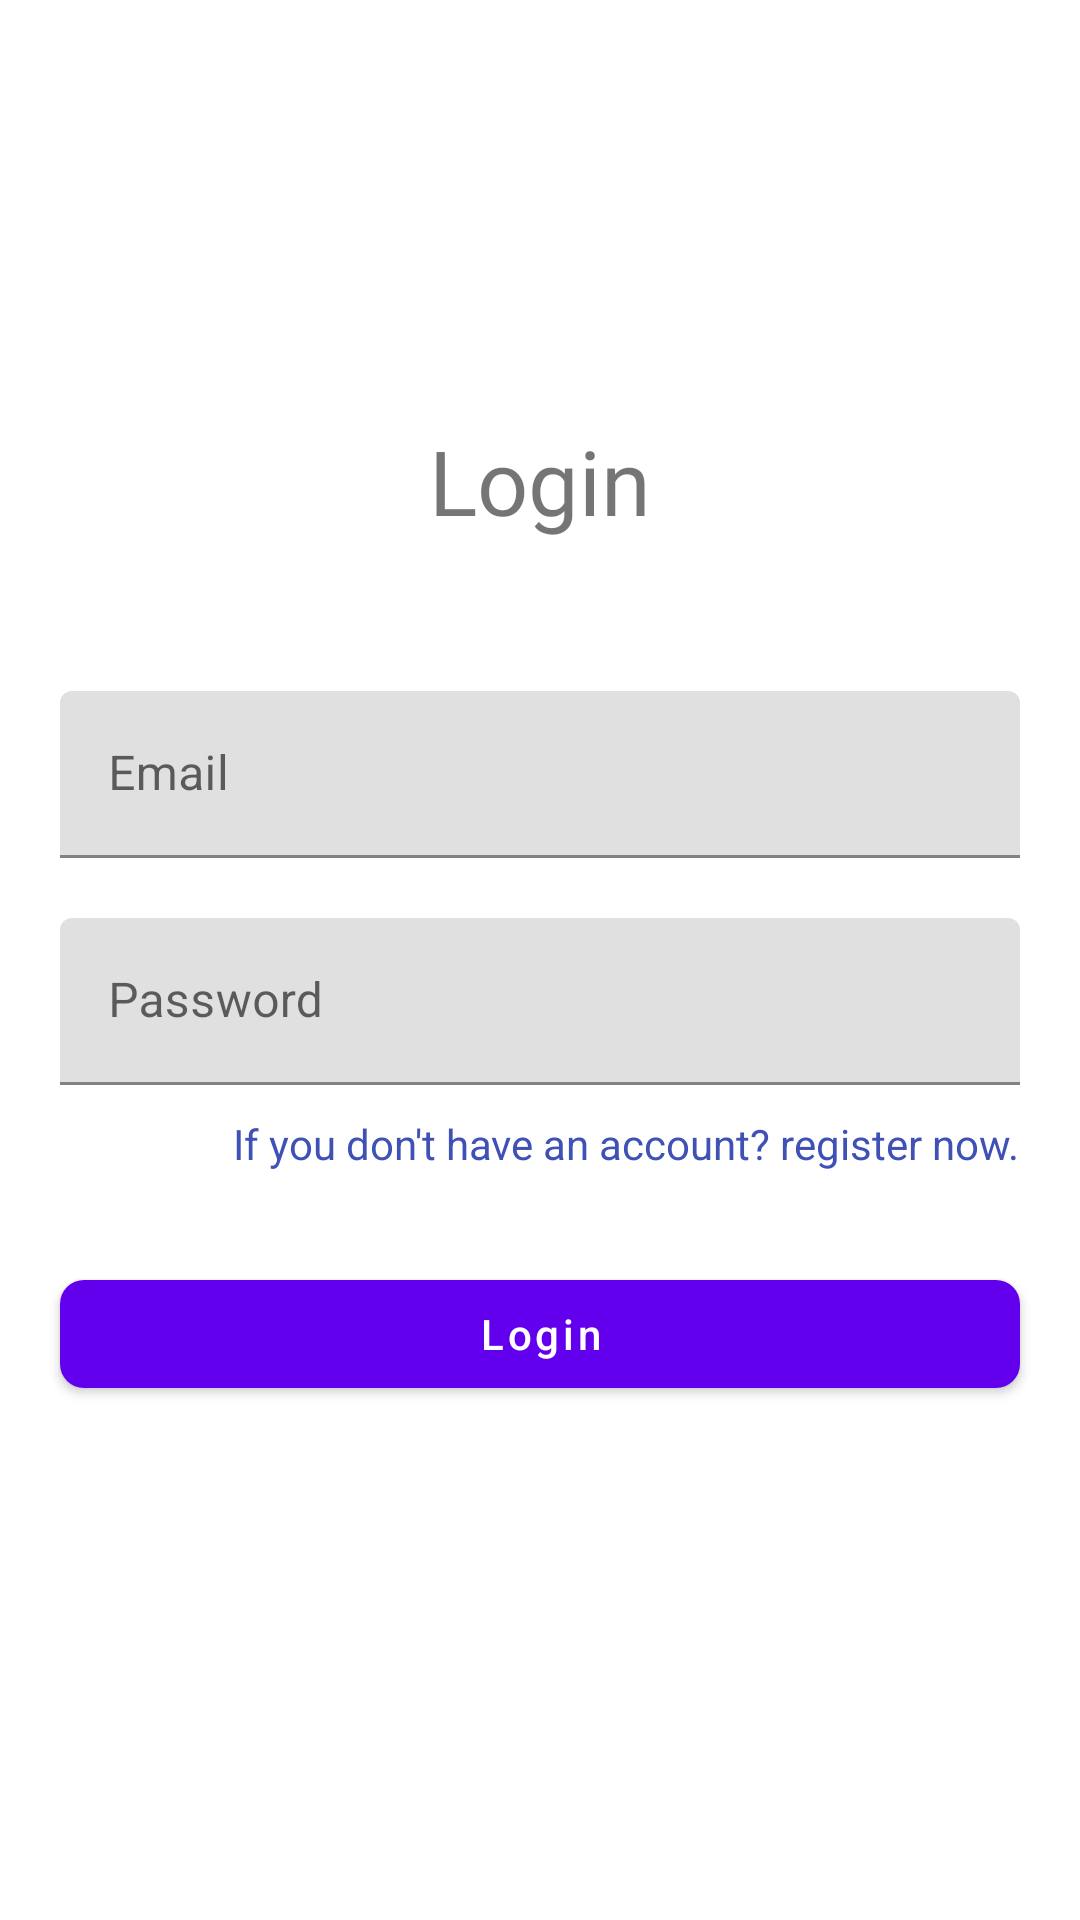

The Android layout XML behind this screen, and the referenced resources:
<!-- AndroidManifest.xml: application theme Theme.ShakespearesBooking -->
<!-- res/layout/activity_login.xml -->
<?xml version="1.0" encoding="utf-8"?>
<androidx.constraintlayout.widget.ConstraintLayout xmlns:android="http://schemas.android.com/apk/res/android"
    xmlns:app="http://schemas.android.com/apk/res-auto"
    xmlns:tools="http://schemas.android.com/tools"
    android:layout_width="match_parent"
    android:layout_height="match_parent"
    tools:context=".LoginActivity">

    <TextView
        android:id="@+id/textView3"
        android:layout_width="wrap_content"
        android:layout_height="wrap_content"
        android:layout_marginTop="140dp"
        android:text="Login"
        android:textSize="30dp"
        android:fontFamily="@font/poppins_bold"
        app:layout_constraintEnd_toEndOf="parent"
        app:layout_constraintHorizontal_bias="0.5"
        app:layout_constraintStart_toStartOf="parent"
        app:layout_constraintTop_toTopOf="parent" />


    <com.google.android.material.textfield.TextInputLayout
        android:id="@+id/userNameIL"
        android:layout_width="match_parent"
        android:layout_height="wrap_content"
        android:layout_marginStart="20dp"
        android:layout_marginTop="50dp"
        android:layout_marginEnd="20dp"
        android:hint="Email"
        app:layout_constraintEnd_toEndOf="parent"
        app:layout_constraintHorizontal_bias="0.5"
        app:layout_constraintStart_toStartOf="parent"
        app:layout_constraintTop_toBottomOf="@+id/textView3">

        <com.google.android.material.textfield.TextInputEditText
            android:id="@+id/emailEt"
            android:layout_width="match_parent"
            android:layout_height="wrap_content"
            android:inputType="text" />
    </com.google.android.material.textfield.TextInputLayout>

    <com.google.android.material.textfield.TextInputLayout
        android:id="@+id/passwordIL"
        android:layout_width="match_parent"
        android:layout_height="wrap_content"
        android:layout_marginStart="20dp"
        android:layout_marginTop="20dp"
        android:layout_marginEnd="20dp"
        android:hint="Password"
        app:layout_constraintEnd_toEndOf="parent"
        app:layout_constraintHorizontal_bias="0.5"
        app:layout_constraintStart_toStartOf="parent"
        app:layout_constraintTop_toBottomOf="@+id/userNameIL">

        <com.google.android.material.textfield.TextInputEditText
            android:id="@+id/passwordEt"
            android:layout_width="match_parent"
            android:layout_height="wrap_content"
            android:inputType="textPassword" />

    </com.google.android.material.textfield.TextInputLayout>

    <TextView
        android:id="@+id/registerTv"
        android:layout_width="wrap_content"
        android:layout_height="wrap_content"
        android:layout_marginTop="10dp"
        android:textColor="#3F51B5"
        android:text="If you don't have an account? register now."
        app:layout_constraintEnd_toEndOf="@+id/passwordIL"
        app:layout_constraintTop_toBottomOf="@+id/passwordIL" />

    <com.google.android.material.button.MaterialButton
        android:id="@+id/loginBtn"
        android:layout_width="match_parent"
        android:layout_height="wrap_content"
        android:layout_marginStart="20dp"
        android:layout_marginTop="30dp"
        android:layout_marginEnd="20dp"
        android:text="Login"
        android:textAllCaps="false"
        app:cornerRadius="8dp"
        app:layout_constraintEnd_toEndOf="parent"
        app:layout_constraintStart_toStartOf="parent"
        app:layout_constraintTop_toBottomOf="@+id/registerTv" />

</androidx.constraintlayout.widget.ConstraintLayout>
<!-- resources referenced by this layout -->
<resources>
  <style name="Theme.ShakespearesBooking" parent="Theme.MaterialComponents.DayNight.DarkActionBar">
          
          <item name="colorPrimary">@color/purple_500</item>
          <item name="colorPrimaryVariant">@color/purple_700</item>
          <item name="colorOnPrimary">@color/white</item>
          
          <item name="colorSecondary">@color/teal_200</item>
          <item name="colorSecondaryVariant">@color/teal_700</item>
          <item name="colorOnSecondary">@color/black</item>
          
          <item name="android:statusBarColor">?attr/colorPrimaryVariant</item>
          
      </style>
  <!-- not gathered from this repository: default colours our renderer supplied (Android Studio template values) -->
  <color name="purple_500">#FF6200EE</color>
  <color name="purple_700">#FF3700B3</color>
  <color name="teal_200">#FF03DAC5</color>
  <color name="teal_700">#FF018786</color>
  <color name="black">#FF000000</color>
  <color name="white">#FFFFFFFF</color>
</resources>
